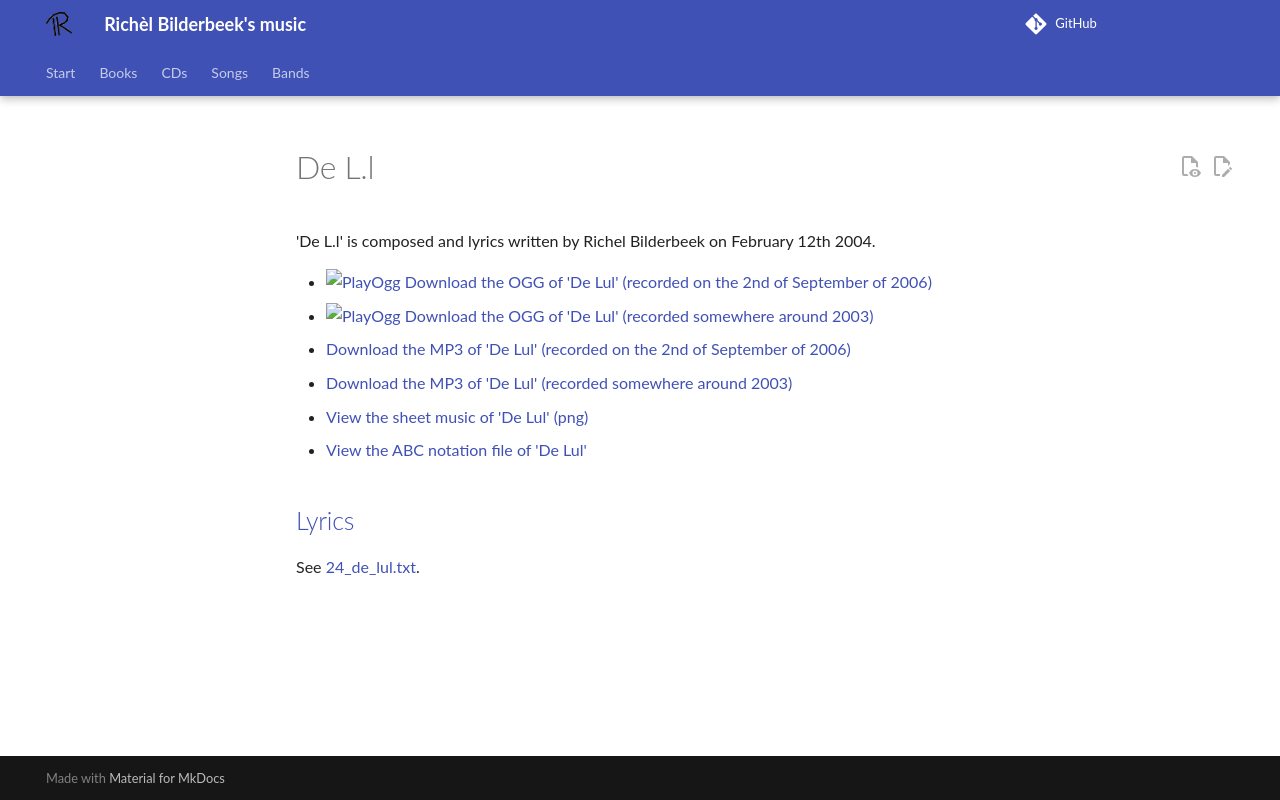

repository: richelbilderbeek/music · page: songs/24_de_lul/index.html · generator: mkdocs

# De L.l

'De L.l' is composed and lyrics written by Richel Bilderbeek on February 12th 2004.

- [![PlayOgg](http://static.fsf.org/playogg/Play_ogg_80x15.png "I support PlayOgg!")](http://playogg.org)
  [Download the OGG of 'De Lul' (recorded on the 2nd of September of 2006)](http://www.richelbilderbeek.nl/CD06_09DeLul20060902.ogg)
- [![PlayOgg](http://static.fsf.org/playogg/Play_ogg_80x15.png "I support PlayOgg!")](http://playogg.org)
  [Download the OGG of 'De Lul' (recorded somewhere around 2003)](http://www.richelbilderbeek.nl/CD03_05DeLul.ogg)
- [Download the MP3 of 'De Lul' (recorded on the 2nd of September of 2006)](http://www.richelbilderbeek.nl/CD06_09DeLul20060902.mp3)
- [Download the MP3 of 'De Lul' (recorded somewhere around 2003)](http://www.richelbilderbeek.nl/CD03_05DeLul.mp3)
- [View the sheet music of 'De Lul' (png)](24_de_lul.png)
- [View the ABC notation file of 'De Lul'](24_de_lul.abc)

## [Lyrics](24_de_lul.txt)

See [24_de_lul.txt](24_de_lul.txt).
